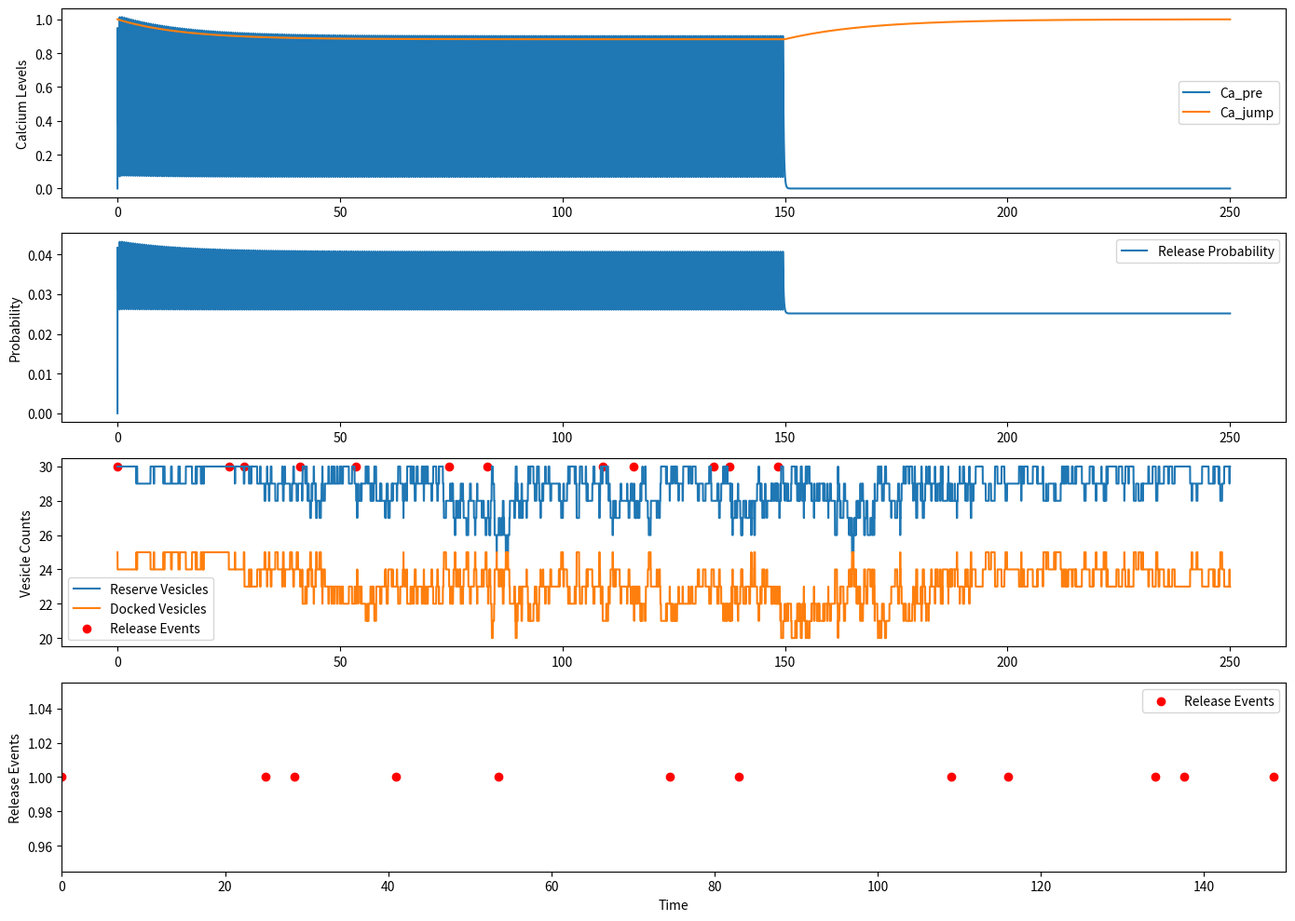
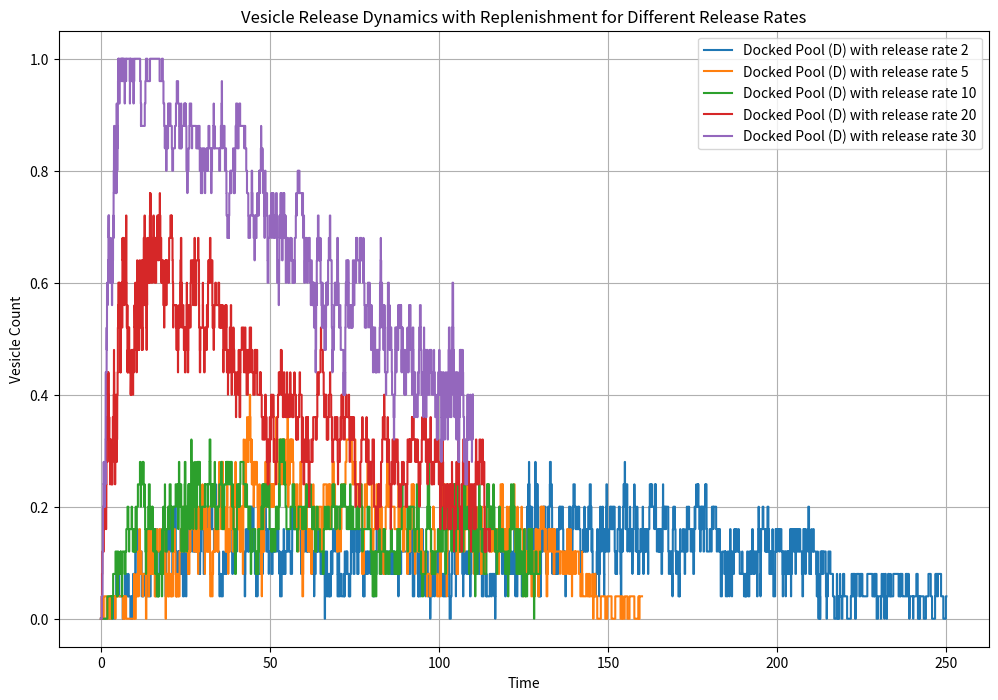

These charts were generated, in order, by the following Python code:
import numpy as np
import matplotlib.pyplot as plt

def sigmoid(z, s, h):
    return 1 / (1 + np.exp(-s*(z-h)))

def vesicle_release_with_decay(D0, R0, tau_adap, delta, tau_D, tau_R, tau_refR, h, s, decay_rate, jump_size, T_end, dt,  max_attempts, quiet_duration, pre_times):
    """
    This function simulates the vesicle release with decay.
    Parameters:
        - D0, R0: Initial values for D (docked) and R (reserve) vesicles.
        - tau_adap, delta: Parameters for Ca_jump adaptation.
        - tau_D, tau_R, tau_refR: Time constants for transitions.
        - s, decay_rate: Parameters for sigmoid function and decay rate.
        - jump_size: Size of the jump in calcium concentration.
        - T_end, dt: Total time and time step for simulation.
        - max_attempts: Maximum number of release attempts.
        - quiet_duration: Duration of quiet period.
    Returns:
        - times, reserve_values, docked_values, Ca_pre_values, Ca_jump_values, Sigmoid_proba, release_times: Simulation results.
    """
    # Initializing vesicle counts, calcium concentration, and Ca_jump
    R, D, Ca_pre, Ca_jump = R0, D0, 0, 1  

    times, reserve_values, docked_values, Ca_pre_values, Ca_jump_values, Sigmoid_proba, release_times = [0], [R], [D], [Ca_pre], [Ca_jump], [0], []

    t, release_attempts, in_quiet_period, quiet_timer, idx_dt, pre_time_index = 0, 0, False, 0, 0, 0  
    max_iterations = int((T_end + quiet_duration)/dt)

    iteration = 0

    while t < T_end + quiet_duration:
        iteration += 1
        if iteration > max_iterations:
            print("Warning: Exceeded maximum iterations. Breaking loop.")
            break

        # If we've reached the next pre_times
        if pre_time_index < len(pre_times) and t >= pre_times[pre_time_index]:
            pre_time_index += 1

            # Check for release at this exact moment
            if not in_quiet_period and release_attempts <= max_attempts:
                release_attempts += 1
                Ca_pre += jump_size * Ca_jump
                rand = np.random.rand()
                if rand < (sigmoid(Ca_pre, s, h)):
                    if D > 0:
                        D -= 1
                        release_times.append(t)

            # Check if we've reached the maximum number of attempts
            if release_attempts == max_attempts:
                in_quiet_period = True

        # Normal simulation dynamics between pre_times
        if in_quiet_period:
            idx_dt += 1
            quiet_timer = idx_dt*dt
            if quiet_timer >= quiet_duration:
                in_quiet_period, quiet_timer = False, 0  

        # Exponential decay of calcium
        Ca_pre *= np.exp(-decay_rate * dt)

        # Update Ca_jump using Euler's method for numerical integration
        dCa_jump = (1 - Ca_jump) * tau_adap - (delta * Ca_jump * Ca_pre)
        Ca_jump += dCa_jump * dt

        # Random event to determine vesicle movement
        rand_event = np.random.uniform(0, 1)

        # Calculate the rates of different transitions
        transition_RD = ((D0 - D) * R / tau_D) * dt
        transition_DR = ((R0 - R) * D / tau_R) * dt
        replenish_R = ((R0 - R) / tau_refR) * dt

        # Process vesicle movements based on the computed rates
        # Gillespie's algorithm-'a-chien (method to simulate the PDMP stochastic part)
        if rand_event < transition_RD and R > 0: R, D = R - 1, D + 1
        elif rand_event < transition_RD + transition_DR and D > 0: D, R = D - 1, R + 1
        elif rand_event < transition_RD + transition_DR + replenish_R and R < R0: R += 1

        # Updating time and storing simulation results
        idx_dt += 1
        t = idx_dt*dt
        times.extend([t])
        reserve_values.extend([R])
        docked_values.extend([D])
        Ca_pre_values.extend([Ca_pre])
        Ca_jump_values.extend([Ca_jump])
        Sigmoid_proba.extend([sigmoid(Ca_pre, s, h)])

    return times, reserve_values, docked_values, Ca_pre_values, Ca_jump_values, Sigmoid_proba,release_times


# Parameters
D0 = 25                               # Initial docked vesicles
R0 = 30                               # Initial reserve vesicles
tau_adap = 5.36337317e-02             # Time constant for calcium adaptation
delta = 2.20954120e-02                # Strength of calcium jump due to AP
tau_D = 3.12883049e+01                # Time constant for vesicle transition from reserve to docked
tau_R = 1.58603292e+01                # Time constant for vesicle transition from docked to reserve
tau_refR = 1.89092587e+01             # Time constant for vesicle replenishment to reserve pool
h = 6.62098313e+00                    # Half-activation calcium concentration for release
s = 5.52438840e-01                    # Steepness of the release sigmoidal relation
decay_rate = 5.28309299e+00           # Rate of calcium decay
jump_size = 1.0                       # Magnitude of calcium jumps
dt = 0.01                             # Time step
release_rate = 2.                    # Probability of release per time step (used for Poisson approximation)
max_attempts = 300                    # Max release attempts before quiet period
quiet_duration = 100             # Duration of quiet period

# Time array to represent when pre-synaptic spikes occur
T_end = (max_attempts/release_rate)  # Total time of simulation
pre_times = np.linspace(0, max_attempts * (1/release_rate), max_attempts, endpoint=False)


# Run Simulation
times, reserve_values, docked_values, Ca_pre_values, Ca_jump_values, Sigmoid_proba, release_times = vesicle_release_with_decay(
    D0, R0, tau_adap, delta, tau_D, tau_R, tau_refR, h, s, decay_rate, jump_size, T_end, dt,  max_attempts, quiet_duration, pre_times)

# Plot Results
plt.figure(figsize=(14,10))

plt.subplot(4,1,1)
plt.plot(times, Ca_pre_values, label="Ca_pre")
plt.plot(times, Ca_jump_values, label="Ca_jump")
plt.ylabel("Calcium Levels")
plt.legend()

plt.subplot(4,1,2)
plt.plot(times, Sigmoid_proba, label="Release Probability")
plt.ylabel("Probability")
plt.legend()

plt.subplot(4,1,3)
plt.plot(times, reserve_values, label="Reserve Vesicles")
plt.plot(times, docked_values, label="Docked Vesicles")
plt.scatter(release_times, [R0 for _ in release_times],color='red', label="Release Events")

plt.ylabel("Vesicle Counts")
plt.legend()

plt.subplot(4,1,4)
plt.scatter(release_times, [1 for _ in release_times],color='red', label="Release Events")
plt.xlim([0, T_end])
plt.xlabel("Time")
plt.ylabel("Release Events")
plt.legend()

plt.tight_layout()
plt.show()

# Plotting vesicle dynamics for different release rates
plt.figure(figsize=(12, 8))
plt.subplot(1, 1, 1)
for release_rate in [2, 5, 10, 20, 30]:
    # Time array to represent when pre-synaptic spikes occur
    T_end = (max_attempts/release_rate)  # Total time of simulation
    pre_times = np.linspace(0, max_attempts * (1/release_rate), max_attempts, endpoint=False)
    times, reserve_values, docked_values, Ca_pre_values, Ca_jump_values, Sigmoid_proba, release_times = vesicle_release_with_decay(
    D0, R0, tau_adap, delta, tau_D, tau_R, tau_refR, h, s, decay_rate, jump_size, T_end, dt,  max_attempts, quiet_duration, pre_times)
    plt.step(times, 1-docked_values/np.max(docked_values), where='post', label=f"Docked Pool (D) with release rate {release_rate}")
    plt.xlabel('Time')
    plt.ylabel('Vesicle Count')
    plt.title('Vesicle Release Dynamics with Replenishment for Different Release Rates')
    plt.grid(True)
    plt.legend()

plt.show()
